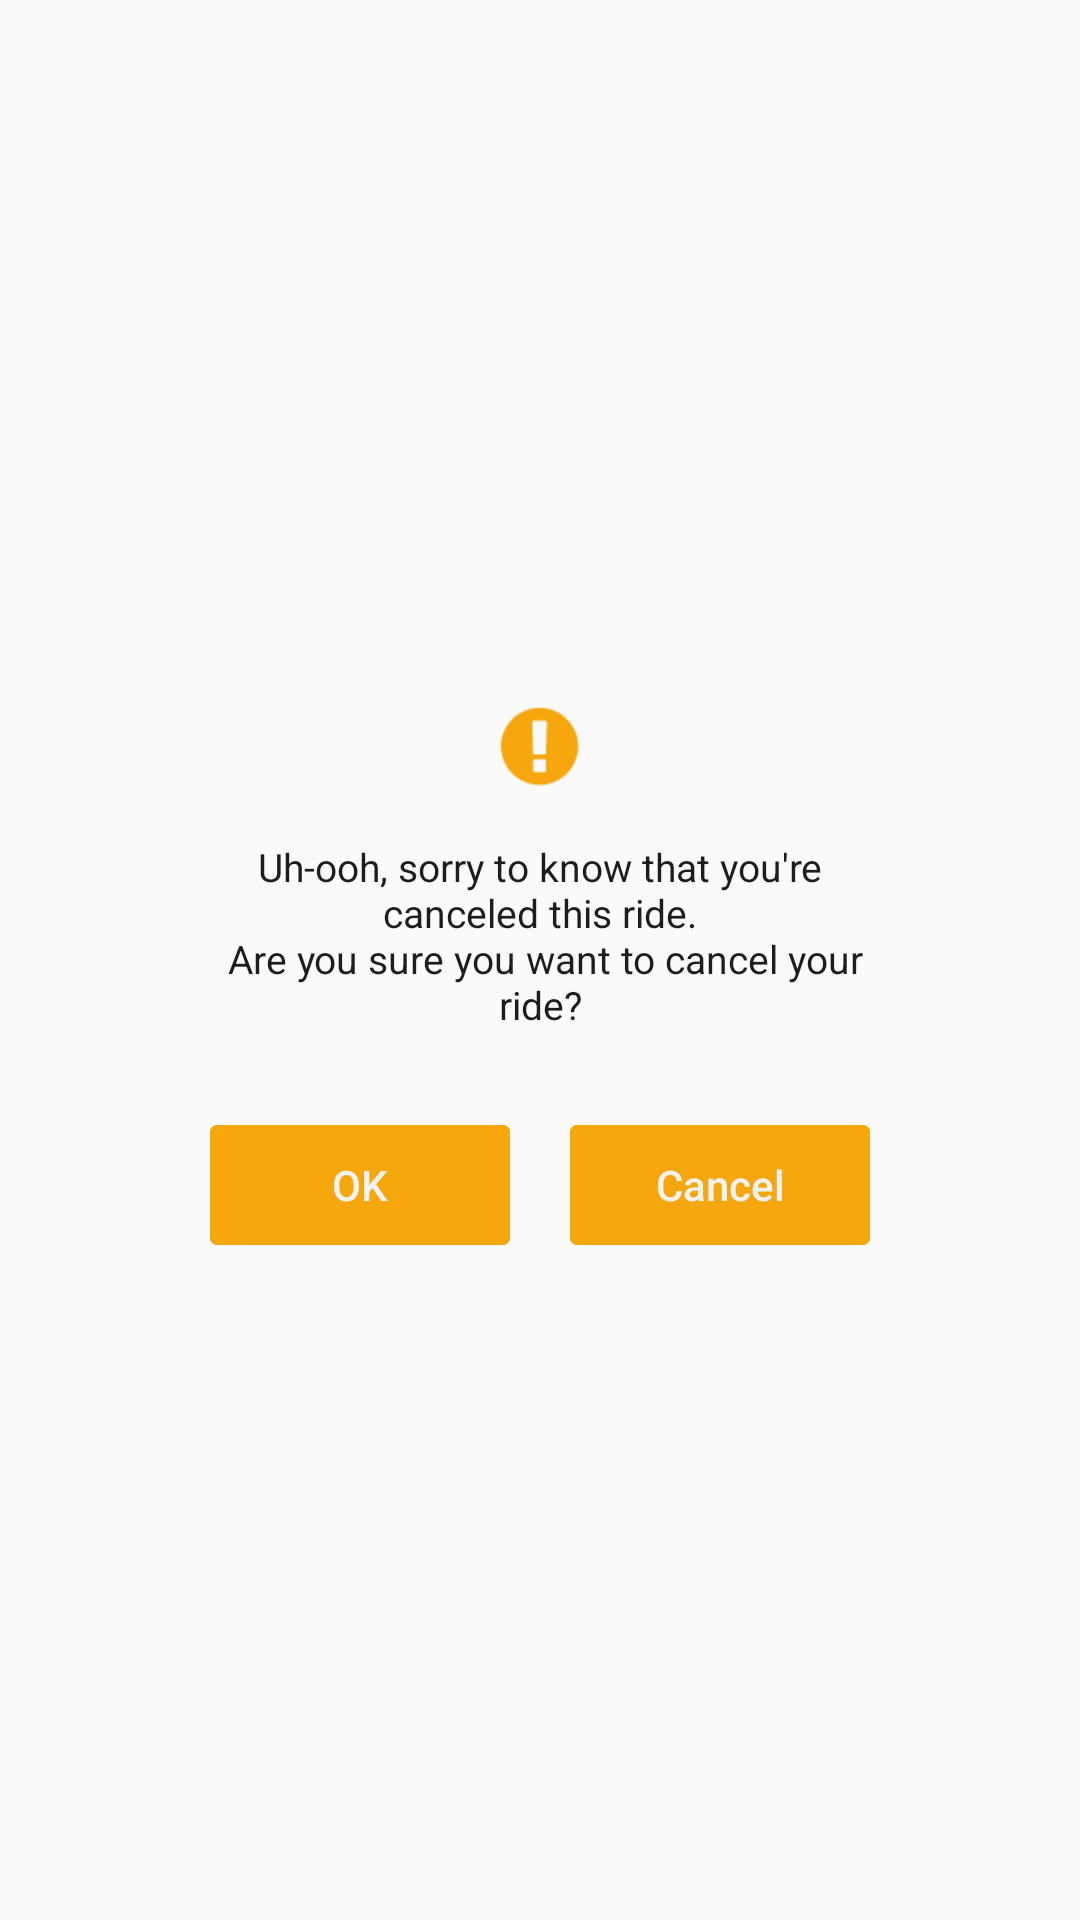

This screen was rendered from an Android layout file. Write that file and the resources it references.
<!-- AndroidManifest.xml: application theme AppTheme -->
<!-- res/layout/dialog_passenger_confirm_cancel.xml -->
<?xml version="1.0" encoding="utf-8"?>
<RelativeLayout xmlns:android="http://schemas.android.com/apk/res/android"
    android:layout_width="match_parent"
    android:layout_height="match_parent"
    android:background="@android:color/transparent">


    <RelativeLayout
        android:layout_width="240dp"
        android:layout_height="210dp"
        android:layout_centerInParent="true"
        android:paddingTop="20dp"
        android:background="@drawable/black_border_box">

        <ImageView
            android:id="@+id/iv_icon_notify"
            android:layout_width="30dp"
            android:layout_height="30dp"
            android:layout_centerHorizontal="true"
            android:background="@drawable/icon_note" />

        <TextView
            android:id="@+id/tv_note_finish"
            android:layout_width="wrap_content"
            android:layout_height="wrap_content"
            android:layout_centerHorizontal="true"
            android:gravity="center"
            android:paddingLeft="7dp"
            android:paddingRight="7dp"
            android:layout_marginTop="15dp"
            android:layout_below="@+id/iv_icon_notify"
            android:text="@string/note_cancel"
            android:textColor="@color/black"
            android:textSize="@dimen/size_text_error" />

        <LinearLayout
            android:layout_width="match_parent"
            android:layout_height="60dp"
            android:layout_alignParentBottom="true">

            <RelativeLayout
                android:layout_width="0dp"
                android:layout_height="match_parent"
                android:layout_weight="1">

                <Button
                    android:id="@+id/bt_ok"
                    style="?android:attr/borderlessButtonStyle"
                    android:layout_width="match_parent"
                    android:layout_height="wrap_content"
                    android:background="@drawable/yellow_solid_box"
                    android:text="@string/ok"
                    android:textAllCaps="false"
                    android:layout_margin="10dp"
                    android:textColor="@color/white_dark" />
            </RelativeLayout>


            <RelativeLayout
                android:layout_width="0dp"
                android:layout_height="match_parent"
                android:layout_weight="1">

                <Button
                    android:id="@+id/bt_cancel"
                    style="?android:attr/borderlessButtonStyle"
                    android:layout_width="match_parent"
                    android:layout_height="wrap_content"
                    android:background="@drawable/yellow_solid_box"
                    android:text="@string/cancel"
                    android:textAllCaps="false"
                    android:layout_margin="10dp"
                    android:textColor="@color/white_dark" />
            </RelativeLayout>
        </LinearLayout>
    </RelativeLayout>


</RelativeLayout>
<!-- resources referenced by this layout -->
<resources>
  <color name="black">#1d1d1b</color>
  <color name="white_dark">#f2f2f2</color>
  <dimen name="size_text_error">13sp</dimen>
  <!-- drawable icon_note: png bitmap (drawable, 18870 bytes) -->
  <!-- drawable yellow_solid_box (drawable) -->
  <?xml version="1.0" encoding="utf-8"?>
  <shape xmlns:android="http://schemas.android.com/apk/res/android"
      android:shape="rectangle">
  
      <stroke
          android:width="1px"
          android:color="@color/yellowDark" />
  
      <corners android:radius="2dp" />
  
      <solid android:color="@color/yellowDark" />
  
  </shape>
  <string name="cancel">Cancel</string>
  <string name="note_cancel"> Uh-ooh, sorry to know that you\'re canceled this ride.\n Are you sure you want to cancel your ride?</string>
  <string name="ok">OK</string>
  <style name="AppTheme" parent="AppTheme.Base">
          
          <item name="colorPrimary">@color/colorPrimary</item>
          <item name="colorPrimaryDark">@color/colorPrimaryDark</item>
          <item name="colorAccent">@color/white_dark</item>
          <item name="android:textColor">@color/black</item>
          <item name="android:fitsSystemWindows">true</item>
          <item name="drawerArrowStyle">@style/MyDrawerArrowToggle</item>
      </style>
  <color name="yellowDark">#f6a70e</color>
  <style name="AppTheme.Base" parent="Theme.AppCompat.Light.NoActionBar" />
  <color name="colorPrimary">#f6a70e</color>colorPrimary
  <color name="colorPrimaryDark">#f6a70e</color>
  <style name="MyDrawerArrowToggle" parent="Widget.AppCompat.DrawerArrowToggle">
          <item name="color">@color/white_dark</item>
      </style>
</resources>
